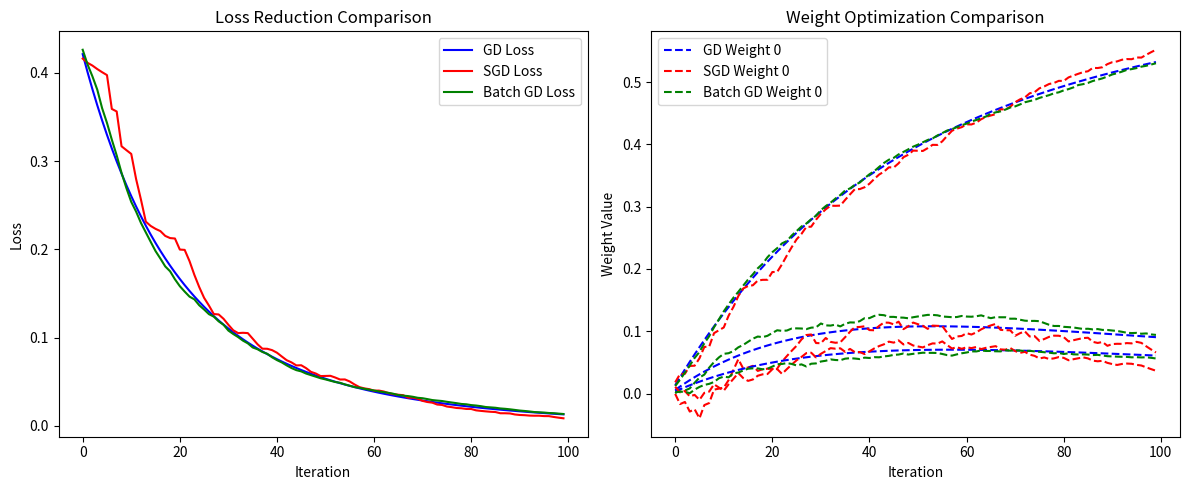

The script that saved this image:
# combined   plots   GD, SGD, Batch GD 

import numpy as np
import matplotlib.pyplot as plt

# Data from the provided matrices
X = np.array([
    [1.2589, -1.3695],
    [1.6232, 1.8824],
    [-1.4921, 1.8287],
    [1.6535, -0.0585],
    [0.5294, 1.2011],
    [-1.6098, -1.4325],
    [-0.8860, -0.3130],
    [0.1875, 1.6629],
    [1.8300, 1.1688],
    [1.8596, 1.8380]
])

Y = np.array([
    [0.7783],
    [1.1335],
    [-0.9117],
    [1.0837],
    [0.3916],
    [-1.1060],
    [-0.5909],
    [0.1827],
    [1.2432],
    [1.2851]
])

# Parameters
alpha = 0.01      # Learning rate
max_it = 100      # Maximum number of iterations
batch_size = 5    # Batch size for Batch GD
N, d = X.shape    # Number of samples and features

# Augment X with a bias term
X_aug = np.hstack((X, np.ones((N, 1))))  # Shape: (N, d+1)

# Initialize weights
W_gd = np.zeros((d + 1, 1))              # Vanilla GD weights
W_sgd = np.zeros((d + 1, 1))             # SGD weights
W_batchgd = np.zeros((d + 1, 1))         # Batch GD weights

# Initialize history lists for tracking loss and weights
loss_history_gd, W_history_gd = [], []
loss_history_sgd, W_history_sgd = [], []
loss_history_batchgd, W_history_batchgd = [], []

# Vanilla Gradient Descent (GD)
for k in range(max_it):
    Y_pred = X_aug @ W_gd
    E = Y_pred - Y
    gradient = (1 / N) * X_aug.T @ E
    W_gd = W_gd - alpha * gradient
    loss = (1 / (2 * N)) * np.sum((X_aug @ W_gd - Y) ** 2)
    loss_history_gd.append(loss)
    W_history_gd.append(W_gd.copy())

# Stochastic Gradient Descent (SGD)
for k in range(max_it):
    i = np.random.randint(0, N)  # Random sample index
    X_i = X_aug[i, :].reshape(1, -1)
    Y_i = Y[i, :].reshape(1, -1)
    Y_pred_i = X_i @ W_sgd
    E_i = Y_pred_i - Y_i
    gradient_i = X_i.T @ E_i
    W_sgd = W_sgd - alpha * gradient_i
    loss = (1 / (2 * N)) * np.sum((X_aug @ W_sgd - Y) ** 2)
    loss_history_sgd.append(loss)
    W_history_sgd.append(W_sgd.copy())

# Batch Gradient Descent (Batch GD)
for k in range(max_it):
    indices = np.random.choice(N, batch_size, replace=False)
    X_batch = X_aug[indices]
    Y_batch = Y[indices]
    Y_pred_batch = X_batch @ W_batchgd
    E_batch = Y_pred_batch - Y_batch
    gradient_batch = (1 / batch_size) * X_batch.T @ E_batch
    W_batchgd = W_batchgd - alpha * gradient_batch
    loss = (1 / (2 * N)) * np.sum((X_aug @ W_batchgd - Y) ** 2)
    loss_history_batchgd.append(loss)
    W_history_batchgd.append(W_batchgd.copy())

# Convert histories to arrays for easy plotting
W_history_gd = np.array(W_history_gd).squeeze()
W_history_sgd = np.array(W_history_sgd).squeeze()
W_history_batchgd = np.array(W_history_batchgd).squeeze()

# Plotting Loss Reduction Comparison
plt.figure(figsize=(12, 5))

plt.subplot(1, 2, 1)
plt.plot(range(max_it), loss_history_gd, 'b-', label='GD Loss')
plt.plot(range(max_it), loss_history_sgd, 'r-', label='SGD Loss')
plt.plot(range(max_it), loss_history_batchgd, 'g-', label='Batch GD Loss')
plt.xlabel('Iteration')
plt.ylabel('Loss')
plt.title('Loss Reduction Comparison')
plt.legend()

# Plotting Weight Optimization Comparison for each weight parameter
plt.subplot(1, 2, 2)
for i in range(W_history_gd.shape[1]):
    plt.plot(range(max_it), W_history_gd[:, i], 'b--',
             label=f'GD Weight {i}' if i == 0 else "")
    plt.plot(range(max_it), W_history_sgd[:, i], 'r--',
             label=f'SGD Weight {i}' if i == 0 else "")
    plt.plot(range(max_it), W_history_batchgd[:, i], 'g--',
             label=f'Batch GD Weight {i}' if i == 0 else "")
plt.xlabel('Iteration')
plt.ylabel('Weight Value')
plt.title('Weight Optimization Comparison')
plt.legend(loc='best')

plt.tight_layout()
plt.show()
